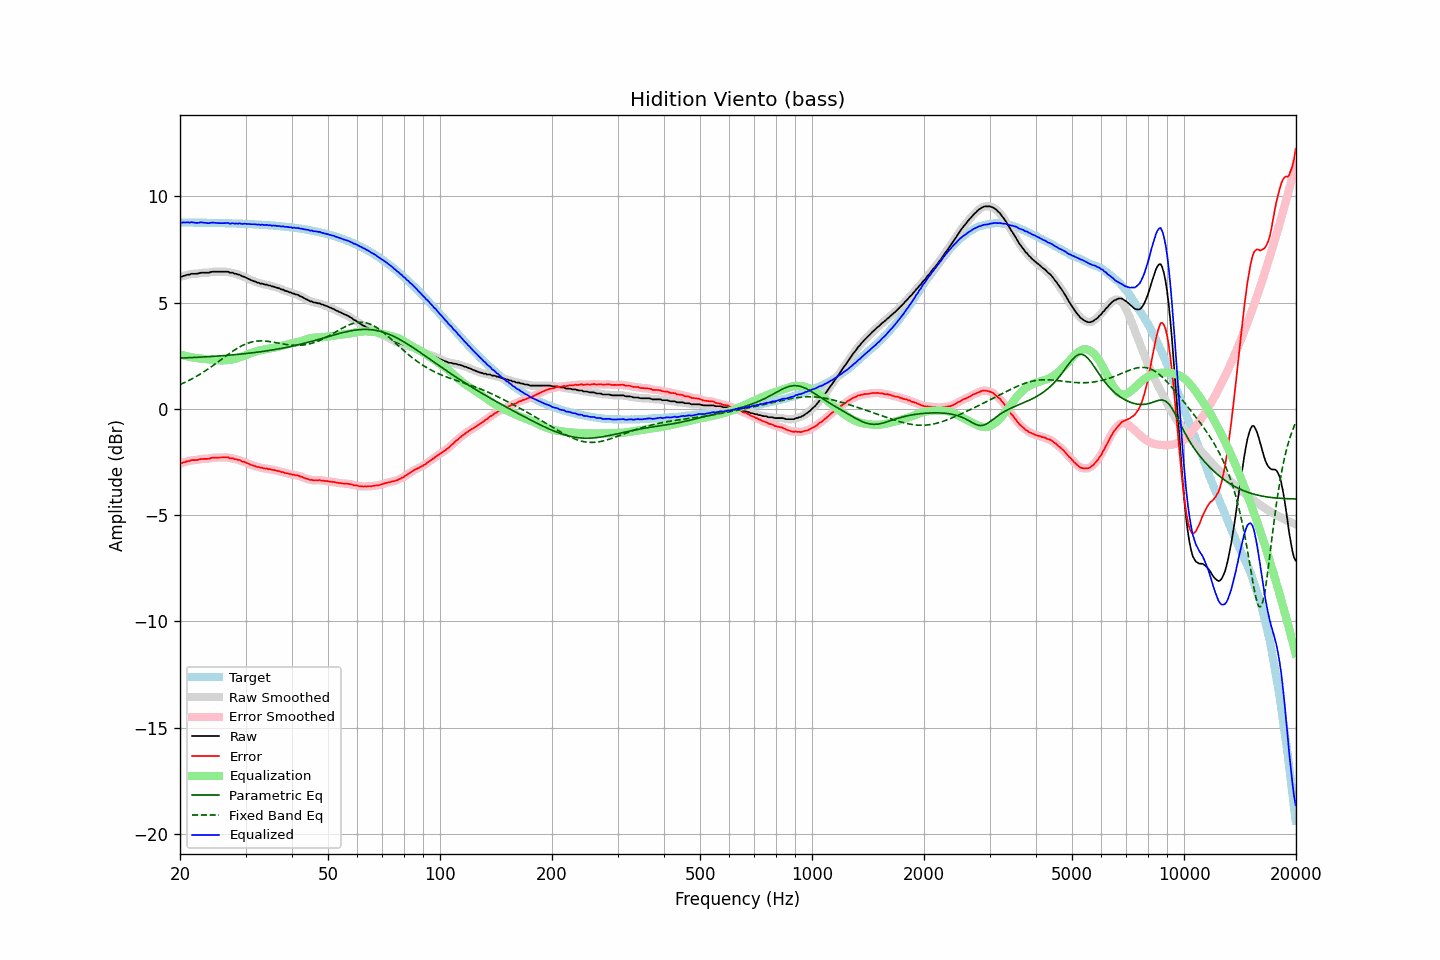

The table this chart was drawn from, first rows:
frequency, raw, error, smoothed, error_smoothed, equalization, parametric_eq, fixed_band_eq, equalized_raw, equalized_smoothed, target
20.00, 6.22, -2.56, 6.21, -2.57, 2.56, 2.39, 1.14, 8.78, 8.77, 8.78
20.20, 6.22, -2.56, 6.23, -2.54, 2.54, 2.39, 1.18, 8.76, 8.77, 8.77
20.40, 6.26, -2.52, 6.25, -2.52, 2.52, 2.40, 1.21, 8.78, 8.77, 8.77
20.61, 6.27, -2.51, 6.27, -2.50, 2.50, 2.40, 1.25, 8.77, 8.77, 8.77
20.81, 6.30, -2.47, 6.29, -2.48, 2.48, 2.40, 1.28, 8.78, 8.77, 8.77
21.02, 6.32, -2.45, 6.31, -2.46, 2.46, 2.41, 1.32, 8.78, 8.77, 8.77
21.23, 6.32, -2.45, 6.33, -2.44, 2.45, 2.41, 1.36, 8.76, 8.78, 8.77
21.44, 6.36, -2.41, 6.35, -2.42, 2.43, 2.41, 1.40, 8.79, 8.78, 8.77
21.66, 6.36, -2.41, 6.35, -2.41, 2.42, 2.42, 1.44, 8.78, 8.77, 8.77
21.87, 6.36, -2.41, 6.36, -2.41, 2.41, 2.42, 1.48, 8.76, 8.77, 8.77
22.09, 6.36, -2.41, 6.36, -2.41, 2.39, 2.43, 1.52, 8.75, 8.75, 8.77
22.31, 6.37, -2.40, 6.37, -2.39, 2.39, 2.43, 1.57, 8.75, 8.76, 8.77
22.54, 6.39, -2.38, 6.39, -2.38, 2.38, 2.43, 1.61, 8.77, 8.77, 8.76
22.76, 6.41, -2.36, 6.40, -2.36, 2.37, 2.44, 1.66, 8.78, 8.77, 8.76
22.99, 6.41, -2.35, 6.41, -2.35, 2.36, 2.44, 1.70, 8.77, 8.77, 8.76
23.22, 6.41, -2.35, 6.41, -2.35, 2.36, 2.45, 1.75, 8.76, 8.77, 8.76
23.45, 6.41, -2.35, 6.40, -2.35, 2.35, 2.45, 1.80, 8.75, 8.75, 8.76
23.69, 6.41, -2.35, 6.41, -2.35, 2.34, 2.45, 1.85, 8.74, 8.74, 8.76
23.92, 6.41, -2.35, 6.42, -2.34, 2.33, 2.46, 1.91, 8.74, 8.75, 8.76
24.16, 6.44, -2.32, 6.43, -2.32, 2.32, 2.46, 1.96, 8.76, 8.75, 8.76
24.40, 6.46, -2.30, 6.45, -2.30, 2.31, 2.47, 2.01, 8.77, 8.76, 8.75
24.65, 6.46, -2.29, 6.46, -2.29, 2.30, 2.47, 2.07, 8.76, 8.76, 8.75
24.89, 6.46, -2.29, 6.46, -2.29, 2.30, 2.48, 2.12, 8.75, 8.76, 8.75
25.14, 6.46, -2.29, 6.46, -2.29, 2.29, 2.48, 2.18, 8.75, 8.75, 8.75
25.39, 6.46, -2.29, 6.46, -2.29, 2.28, 2.49, 2.23, 8.74, 8.74, 8.75
25.65, 6.46, -2.29, 6.46, -2.29, 2.28, 2.50, 2.29, 8.74, 8.74, 8.75
25.91, 6.46, -2.29, 6.46, -2.29, 2.28, 2.50, 2.34, 8.74, 8.74, 8.74
26.16, 6.46, -2.28, 6.46, -2.28, 2.28, 2.51, 2.40, 8.74, 8.74, 8.74
26.43, 6.46, -2.28, 6.46, -2.28, 2.29, 2.51, 2.46, 8.74, 8.75, 8.74
26.69, 6.46, -2.28, 6.46, -2.28, 2.29, 2.52, 2.51, 8.75, 8.74, 8.74
26.96, 6.46, -2.28, 6.44, -2.29, 2.30, 2.53, 2.57, 8.75, 8.74, 8.74
27.23, 6.41, -2.32, 6.43, -2.30, 2.31, 2.53, 2.62, 8.71, 8.74, 8.73
27.50, 6.41, -2.32, 6.41, -2.32, 2.32, 2.54, 2.67, 8.73, 8.73, 8.73
27.77, 6.41, -2.32, 6.39, -2.34, 2.33, 2.54, 2.72, 8.74, 8.72, 8.73
28.05, 6.36, -2.37, 6.37, -2.35, 2.35, 2.55, 2.77, 8.71, 8.72, 8.73
28.33, 6.36, -2.37, 6.35, -2.37, 2.37, 2.56, 2.82, 8.73, 8.72, 8.72
28.62, 6.32, -2.40, 6.33, -2.39, 2.39, 2.57, 2.87, 8.71, 8.72, 8.72
28.90, 6.32, -2.40, 6.30, -2.42, 2.42, 2.57, 2.91, 8.74, 8.72, 8.72
29.19, 6.27, -2.45, 6.27, -2.44, 2.44, 2.58, 2.95, 8.71, 8.71, 8.71
29.48, 6.23, -2.48, 6.24, -2.47, 2.47, 2.59, 2.99, 8.70, 8.71, 8.71
29.78, 6.22, -2.49, 6.21, -2.50, 2.50, 2.60, 3.03, 8.72, 8.71, 8.71
30.08, 6.18, -2.53, 6.18, -2.53, 2.53, 2.60, 3.06, 8.71, 8.71, 8.71
30.38, 6.14, -2.56, 6.14, -2.56, 2.56, 2.61, 3.09, 8.70, 8.71, 8.70
30.68, 6.11, -2.59, 6.10, -2.59, 2.59, 2.62, 3.11, 8.70, 8.70, 8.70
30.99, 6.07, -2.63, 6.07, -2.63, 2.62, 2.63, 3.14, 8.69, 8.69, 8.69
31.30, 6.04, -2.65, 6.04, -2.65, 2.65, 2.64, 3.16, 8.69, 8.69, 8.69
31.61, 6.01, -2.68, 6.01, -2.68, 2.68, 2.65, 3.17, 8.68, 8.68, 8.69
31.93, 5.99, -2.70, 5.98, -2.70, 2.70, 2.66, 3.18, 8.69, 8.68, 8.68
32.24, 5.95, -2.73, 5.95, -2.72, 2.72, 2.67, 3.19, 8.67, 8.68, 8.68
32.57, 5.94, -2.74, 5.93, -2.74, 2.74, 2.68, 3.20, 8.68, 8.67, 8.67
32.89, 5.90, -2.77, 5.91, -2.76, 2.76, 2.69, 3.20, 8.66, 8.67, 8.67
33.22, 5.90, -2.77, 5.89, -2.78, 2.78, 2.70, 3.20, 8.67, 8.66, 8.67
33.55, 5.87, -2.79, 5.87, -2.79, 2.79, 2.71, 3.20, 8.66, 8.66, 8.66
33.89, 5.85, -2.81, 5.85, -2.80, 2.80, 2.72, 3.19, 8.65, 8.66, 8.66
34.23, 5.85, -2.80, 5.84, -2.81, 2.82, 2.73, 3.19, 8.66, 8.65, 8.65
34.57, 5.81, -2.84, 5.82, -2.83, 2.83, 2.74, 3.18, 8.64, 8.65, 8.64
34.92, 5.81, -2.83, 5.80, -2.84, 2.84, 2.76, 3.17, 8.65, 8.64, 8.64
35.27, 5.77, -2.86, 5.78, -2.86, 2.86, 2.77, 3.15, 8.62, 8.63, 8.63
35.62, 5.76, -2.87, 5.76, -2.87, 2.87, 2.78, 3.14, 8.63, 8.63, 8.63
35.97, 5.74, -2.88, 5.73, -2.89, 2.89, 2.79, 3.13, 8.62, 8.62, 8.62
... 635 more rows
